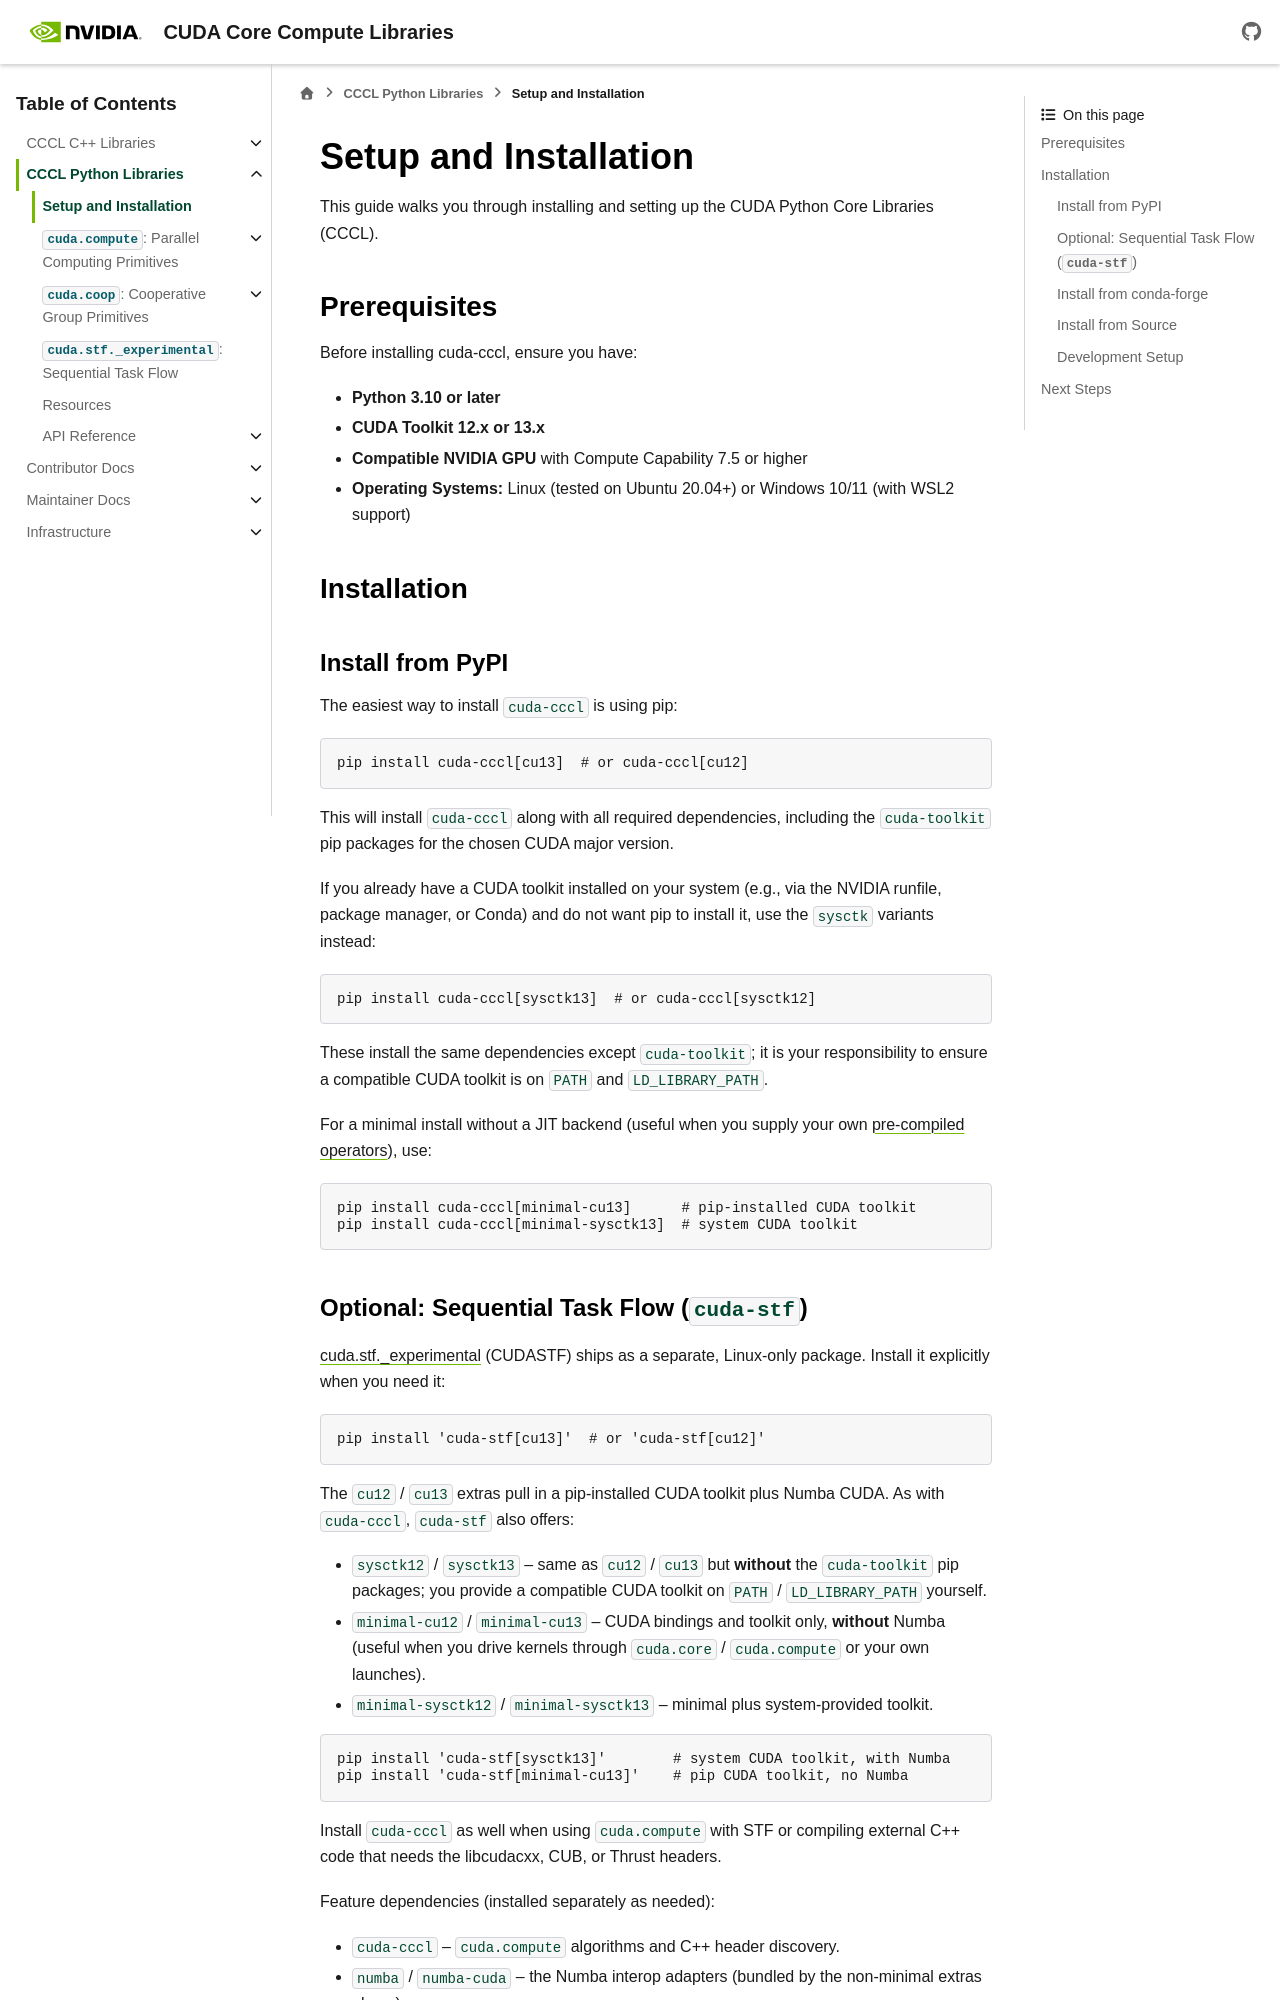

repository: wmaxey/cccl · page: docs/unstable/python/setup.html · generator: sphinx

.. _cccl-python-setup:

Setup and Installation
======================

This guide walks you through installing and setting up the CUDA Python Core Libraries (CCCL).

Prerequisites
-------------

Before installing cuda-cccl, ensure you have:

* **Python 3.9 or later**
* **CUDA Toolkit 12.x or 13.x**
* **Compatible NVIDIA GPU** with Compute Capability 6.0 or higher
* **Operating Systems:** Linux (tested on Ubuntu 20.04+) or Windows 10/11 (with WSL2 support)

Installation
------------
